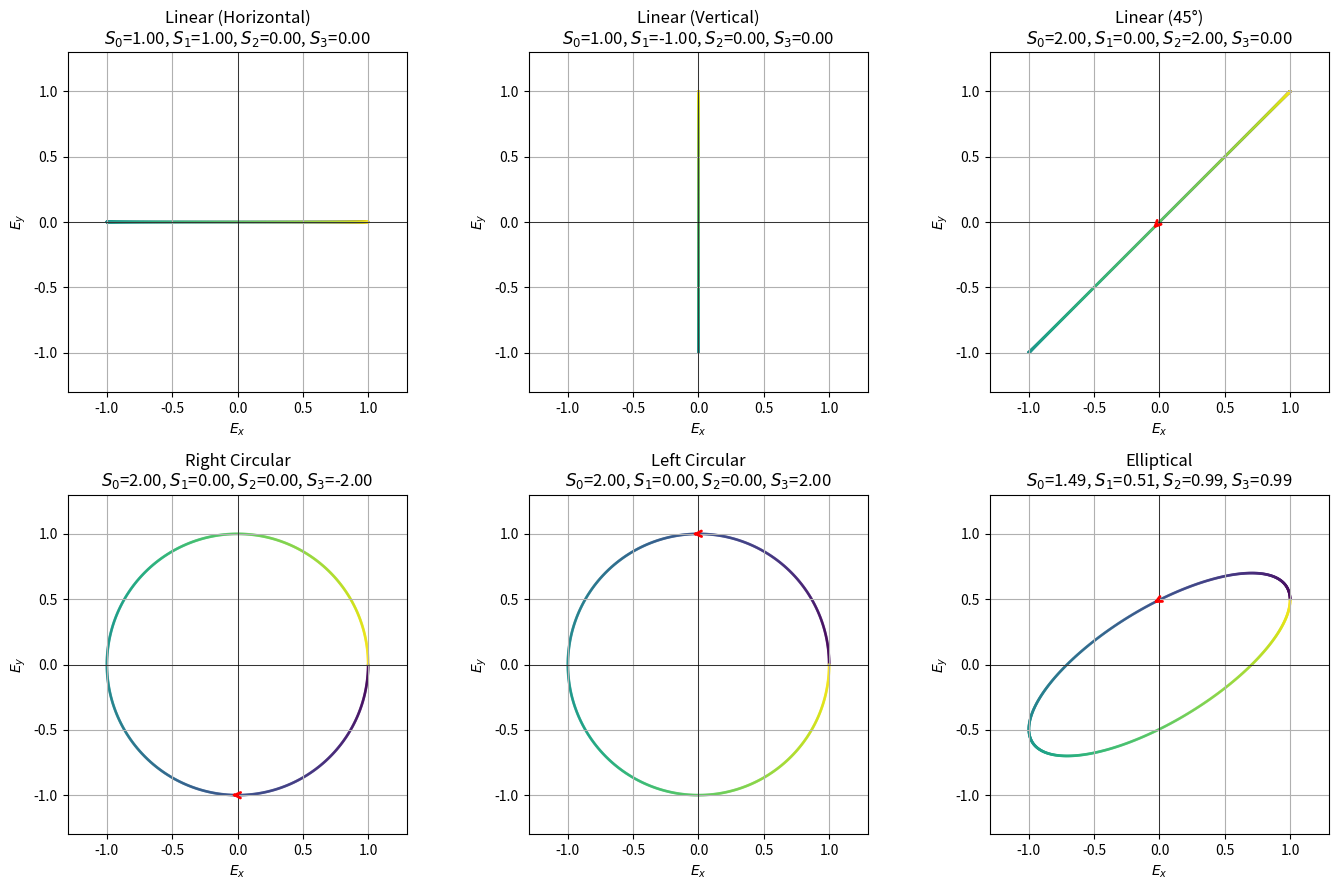
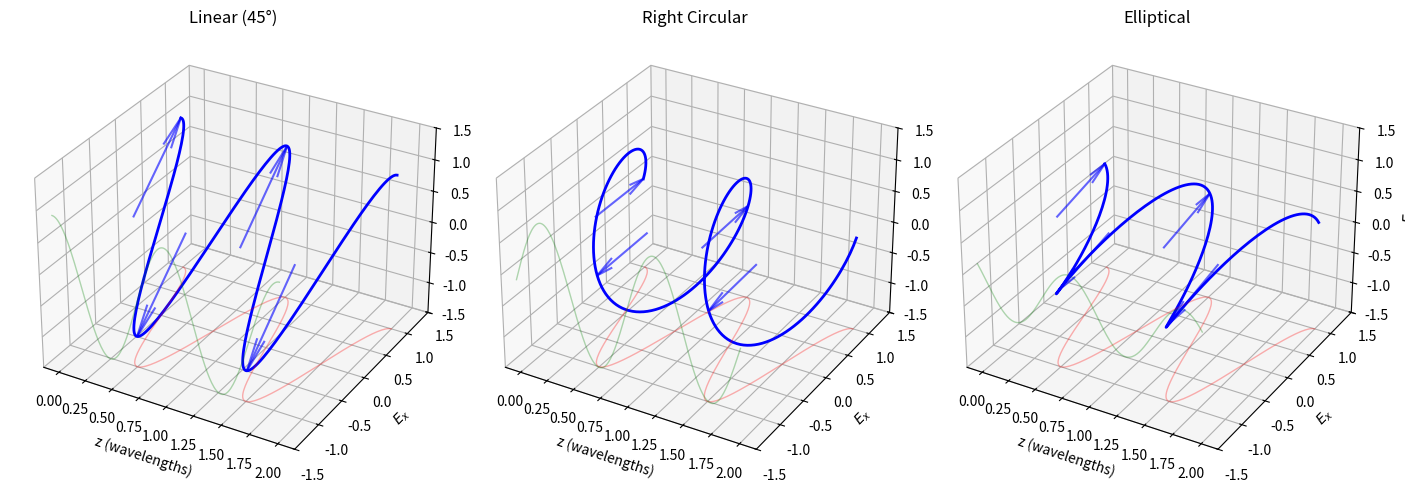
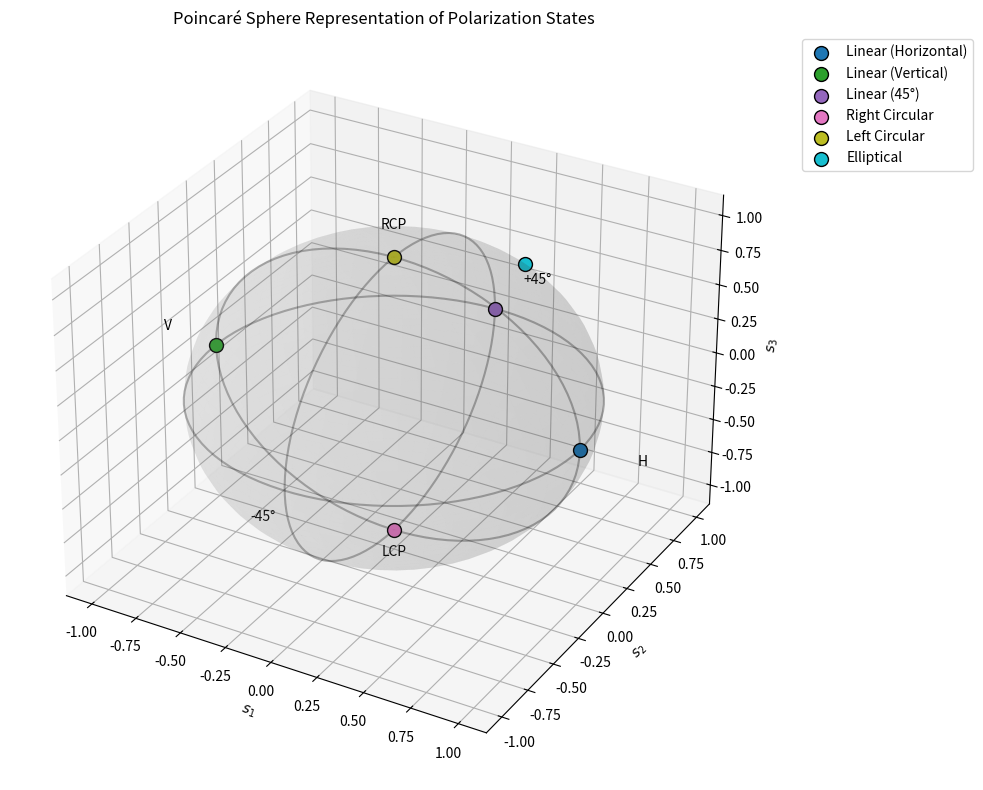
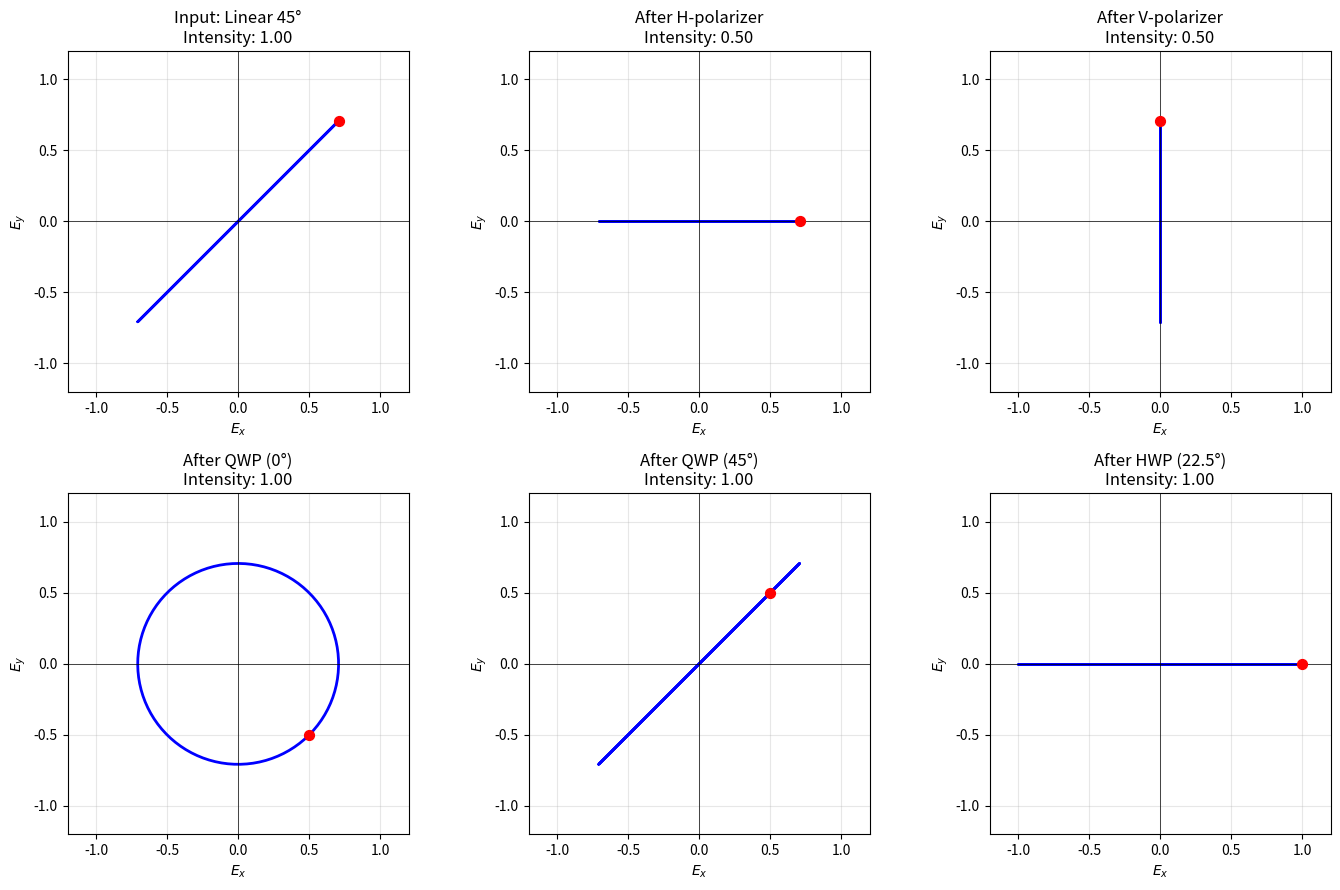

Here is the Python script that generated these plots, in order:
import numpy as np
import matplotlib.pyplot as plt
from matplotlib.patches import Ellipse
from mpl_toolkits.mplot3d import Axes3D

# Set up plotting style
plt.rcParams['figure.figsize'] = [12, 10]
plt.rcParams['font.size'] = 10
plt.rcParams['axes.grid'] = True

def electric_field(t, z, E0x, E0y, phi_x, phi_y, k=2*np.pi, omega=2*np.pi):
    """
    Calculate electric field components for a plane wave.
    
    Parameters:
    -----------
    t : array-like
        Time values
    z : float
        Propagation distance
    E0x, E0y : float
        Amplitude of x and y components
    phi_x, phi_y : float
        Phase of x and y components
    k : float
        Wave number (default: 2π)
    omega : float
        Angular frequency (default: 2π)
    
    Returns:
    --------
    Ex, Ey : arrays
        Electric field components
    """
    Ex = E0x * np.cos(k*z - omega*t + phi_x)
    Ey = E0y * np.cos(k*z - omega*t + phi_y)
    return Ex, Ey

def compute_stokes(E0x, E0y, delta):
    """
    Compute Stokes parameters for given polarization.
    
    Parameters:
    -----------
    E0x, E0y : float
        Amplitude components
    delta : float
        Phase difference (phi_y - phi_x)
    
    Returns:
    --------
    S0, S1, S2, S3 : float
        Stokes parameters
    """
    S0 = E0x**2 + E0y**2
    S1 = E0x**2 - E0y**2
    S2 = 2 * E0x * E0y * np.cos(delta)
    S3 = 2 * E0x * E0y * np.sin(delta)
    return S0, S1, S2, S3

# Define polarization states to visualize
polarization_states = {
    'Linear (Horizontal)': {'E0x': 1.0, 'E0y': 0.0, 'delta': 0},
    'Linear (Vertical)': {'E0x': 0.0, 'E0y': 1.0, 'delta': 0},
    'Linear (45°)': {'E0x': 1.0, 'E0y': 1.0, 'delta': 0},
    'Right Circular': {'E0x': 1.0, 'E0y': 1.0, 'delta': -np.pi/2},
    'Left Circular': {'E0x': 1.0, 'E0y': 1.0, 'delta': np.pi/2},
    'Elliptical': {'E0x': 1.0, 'E0y': 0.7, 'delta': np.pi/4}
}

# Time array for one complete cycle
t = np.linspace(0, 1, 1000)

# Create figure with subplots
fig, axes = plt.subplots(2, 3, figsize=(14, 9))
axes = axes.flatten()

for idx, (name, params) in enumerate(polarization_states.items()):
    E0x = params['E0x']
    E0y = params['E0y']
    delta = params['delta']
    
    # Calculate electric field at z=0
    Ex, Ey = electric_field(t, 0, E0x, E0y, 0, delta)
    
    # Compute Stokes parameters
    S0, S1, S2, S3 = compute_stokes(E0x, E0y, delta)
    
    # Plot polarization ellipse
    ax = axes[idx]
    
    # Plot the trajectory with color gradient to show time evolution
    points = np.array([Ex, Ey]).T.reshape(-1, 1, 2)
    segments = np.concatenate([points[:-1], points[1:]], axis=1)
    
    # Use scatter for color-coded time evolution
    colors = plt.cm.viridis(t)
    ax.scatter(Ex, Ey, c=t, cmap='viridis', s=1, alpha=0.7)
    
    # Add arrows to show direction of rotation
    if E0x > 0 and E0y > 0:
        arrow_idx = len(t) // 4
        ax.annotate('', xy=(Ex[arrow_idx+10], Ey[arrow_idx+10]), 
                   xytext=(Ex[arrow_idx], Ey[arrow_idx]),
                   arrowprops=dict(arrowstyle='->', color='red', lw=2))
    
    # Set axis properties
    max_val = max(E0x, E0y, 0.1) * 1.3
    ax.set_xlim(-max_val, max_val)
    ax.set_ylim(-max_val, max_val)
    ax.set_aspect('equal')
    ax.axhline(y=0, color='k', linewidth=0.5)
    ax.axvline(x=0, color='k', linewidth=0.5)
    ax.set_xlabel(r'$E_x$')
    ax.set_ylabel(r'$E_y$')
    ax.set_title(f'{name}\n$S_0$={S0:.2f}, $S_1$={S1:.2f}, $S_2$={S2:.2f}, $S_3$={S3:.2f}')

plt.tight_layout()
plt.savefig('plot.png', dpi=150, bbox_inches='tight')
plt.show()

print("Polarization states visualization saved to 'plot.png'")

# 3D visualization of selected polarization states
fig = plt.figure(figsize=(14, 5))

states_3d = [
    ('Linear (45°)', 1.0, 1.0, 0),
    ('Right Circular', 1.0, 1.0, -np.pi/2),
    ('Elliptical', 1.0, 0.5, np.pi/3)
]

z = np.linspace(0, 2, 200)  # Two wavelengths
t_fixed = 0  # Fixed time

for idx, (name, E0x, E0y, delta) in enumerate(states_3d):
    ax = fig.add_subplot(1, 3, idx + 1, projection='3d')
    
    # Calculate field at each z position
    Ex = E0x * np.cos(2*np.pi*z - 2*np.pi*t_fixed)
    Ey = E0y * np.cos(2*np.pi*z - 2*np.pi*t_fixed + delta)
    
    # Plot the helix
    ax.plot(z, Ex, Ey, 'b-', linewidth=2, label='E-field')
    
    # Plot projections
    ax.plot(z, Ex, np.full_like(z, -1.5), 'r-', alpha=0.3, linewidth=1)
    ax.plot(z, np.full_like(z, -1.5), Ey, 'g-', alpha=0.3, linewidth=1)
    
    # Add arrows at selected points
    arrow_positions = [0, 50, 100, 150]
    for pos in arrow_positions:
        ax.quiver(z[pos], 0, 0, 0, Ex[pos], Ey[pos], 
                 color='blue', alpha=0.6, arrow_length_ratio=0.3)
    
    ax.set_xlabel('z (wavelengths)')
    ax.set_ylabel(r'$E_x$')
    ax.set_zlabel(r'$E_y$')
    ax.set_title(name)
    ax.set_ylim(-1.5, 1.5)
    ax.set_zlim(-1.5, 1.5)

plt.tight_layout()
plt.show()

# Poincaré Sphere visualization
fig = plt.figure(figsize=(10, 8))
ax = fig.add_subplot(111, projection='3d')

# Draw the sphere
u = np.linspace(0, 2 * np.pi, 50)
v = np.linspace(0, np.pi, 50)
x_sphere = np.outer(np.cos(u), np.sin(v))
y_sphere = np.outer(np.sin(u), np.sin(v))
z_sphere = np.outer(np.ones(np.size(u)), np.cos(v))

ax.plot_surface(x_sphere, y_sphere, z_sphere, alpha=0.1, color='gray')

# Draw equator and meridians
theta = np.linspace(0, 2*np.pi, 100)
ax.plot(np.cos(theta), np.sin(theta), np.zeros_like(theta), 'k-', alpha=0.3)
ax.plot(np.cos(theta), np.zeros_like(theta), np.sin(theta), 'k-', alpha=0.3)
ax.plot(np.zeros_like(theta), np.cos(theta), np.sin(theta), 'k-', alpha=0.3)

# Plot polarization states on the sphere
colors = plt.cm.tab10(np.linspace(0, 1, len(polarization_states)))

for idx, (name, params) in enumerate(polarization_states.items()):
    E0x = params['E0x']
    E0y = params['E0y']
    delta = params['delta']
    
    S0, S1, S2, S3 = compute_stokes(E0x, E0y, delta)
    
    # Normalize (handle zero case)
    if S0 > 0:
        s1, s2, s3 = S1/S0, S2/S0, S3/S0
    else:
        s1, s2, s3 = 0, 0, 0
    
    ax.scatter([s1], [s2], [s3], s=100, c=[colors[idx]], label=name, edgecolors='black')

# Add labels for poles and axes
ax.text(0, 0, 1.2, 'RCP', fontsize=10, ha='center')
ax.text(0, 0, -1.2, 'LCP', fontsize=10, ha='center')
ax.text(1.3, 0, 0, 'H', fontsize=10)
ax.text(-1.3, 0, 0, 'V', fontsize=10)
ax.text(0, 1.3, 0, '+45°', fontsize=10)
ax.text(0, -1.3, 0, '-45°', fontsize=10)

ax.set_xlabel(r'$s_1$')
ax.set_ylabel(r'$s_2$')
ax.set_zlabel(r'$s_3$')
ax.set_title('Poincaré Sphere Representation of Polarization States')
ax.legend(loc='upper left', bbox_to_anchor=(1.05, 1))

plt.tight_layout()
plt.show()

# Jones matrix operations
def jones_vector(E0x, E0y, phi_x, phi_y):
    """Create a Jones vector."""
    return np.array([E0x * np.exp(1j * phi_x), 
                     E0y * np.exp(1j * phi_y)])

def jones_to_polarization_ellipse(J, n_points=100):
    """Convert Jones vector to polarization ellipse coordinates."""
    t = np.linspace(0, 2*np.pi, n_points)
    Ex = np.real(J[0] * np.exp(-1j * t))
    Ey = np.real(J[1] * np.exp(-1j * t))
    return Ex, Ey

# Define Jones matrices for optical elements
def linear_polarizer(angle):
    """Jones matrix for linear polarizer at given angle."""
    c, s = np.cos(angle), np.sin(angle)
    return np.array([[c**2, c*s], [c*s, s**2]])

def quarter_wave_plate(angle):
    """Jones matrix for quarter-wave plate with fast axis at given angle."""
    c, s = np.cos(angle), np.sin(angle)
    return np.exp(1j*np.pi/4) * np.array([
        [c**2 + 1j*s**2, (1-1j)*c*s],
        [(1-1j)*c*s, s**2 + 1j*c**2]
    ])

def half_wave_plate(angle):
    """Jones matrix for half-wave plate with fast axis at given angle."""
    c, s = np.cos(2*angle), np.sin(2*angle)
    return np.array([[c, s], [s, -c]])

# Demonstrate optical element effects
fig, axes = plt.subplots(2, 3, figsize=(14, 9))

# Input: Linear polarization at 45°
J_in = jones_vector(1, 1, 0, 0) / np.sqrt(2)

operations = [
    ('Input: Linear 45°', np.eye(2)),
    ('After H-polarizer', linear_polarizer(0)),
    ('After V-polarizer', linear_polarizer(np.pi/2)),
    ('After QWP (0°)', quarter_wave_plate(0)),
    ('After QWP (45°)', quarter_wave_plate(np.pi/4)),
    ('After HWP (22.5°)', half_wave_plate(np.pi/8))
]

for idx, (title, M) in enumerate(operations):
    ax = axes.flatten()[idx]
    
    J_out = M @ J_in
    Ex, Ey = jones_to_polarization_ellipse(J_out)
    
    # Normalize for display
    intensity = np.abs(J_out[0])**2 + np.abs(J_out[1])**2
    
    ax.plot(Ex, Ey, 'b-', linewidth=2)
    ax.scatter(Ex[0], Ey[0], c='red', s=50, zorder=5, label='Start')
    
    max_val = 1.2
    ax.set_xlim(-max_val, max_val)
    ax.set_ylim(-max_val, max_val)
    ax.set_aspect('equal')
    ax.axhline(y=0, color='k', linewidth=0.5)
    ax.axvline(x=0, color='k', linewidth=0.5)
    ax.set_xlabel(r'$E_x$')
    ax.set_ylabel(r'$E_y$')
    ax.set_title(f'{title}\nIntensity: {intensity:.2f}')
    ax.grid(True, alpha=0.3)

plt.tight_layout()
plt.show()